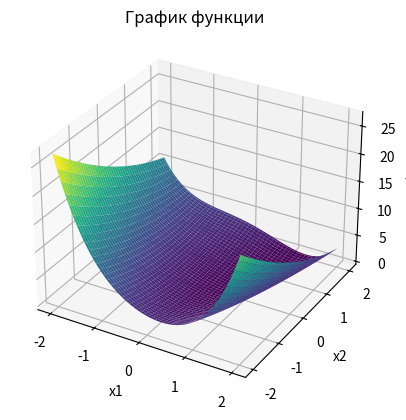

The script that saved this image:
import numpy as np
import matplotlib.pyplot as plt


def f2(x):
    return 0.5 * (x[1] - x[0] ** 2) ** 2 + (1 - x[0]) ** 2


def gradient_f2(x):
    grad = np.zeros(2)
    grad[0] = -2 * (1 - x[0]) - 2 * (x[1] - x[0] ** 2) * 2 * x[0]
    grad[1] = 2 * (x[1] - x[0] ** 2)
    return grad


def marquardt_method(x0, f, gradient_f, epsilon=1e-6, max_iterations=100):
    x = x0.copy()
    lambd = 0.01  # Initial damping factor
    iteration = 0

    while np.linalg.norm(gradient_f(x)) > epsilon and iteration < max_iterations:
        gradient = gradient_f(x)
        hessian = np.zeros((2, 2))
        hessian[0, 0] = 2 + 12 * x[0] ** 2 - 4 * x[1]
        hessian[0, 1] = -4 * x[0]
        hessian[1, 0] = -4 * x[0]
        hessian[1, 1] = 2

        delta = np.linalg.solve(hessian + lambd * np.eye(2), -gradient)
        new_x = x + delta

        if f(new_x) < f(x):
            lambd *= 0.1
            x = new_x
        else:
            lambd *= 10

        iteration += 1

    return x


def start_algorithm(x1, x2):
    x0 = np.array([x1, x2])

    # Выполняем метод Марквардта
    result = marquardt_method(x0, f2, gradient_f2)

    # Создаем график функции
    x1_vals = np.linspace(-2, 2, 100)
    x2_vals = np.linspace(-2, 2, 100)
    x1_mesh, x2_mesh = np.meshgrid(x1_vals, x2_vals)
    f_vals = f2([x1_mesh, x2_mesh])

    fig = plt.figure()
    ax = fig.add_subplot(111, projection='3d')
    ax.plot_surface(x1_mesh, x2_mesh, f_vals, cmap='viridis')
    ax.set_xlabel('x1')
    ax.set_ylabel('x2')
    ax.set_zlabel('f(x)')
    plt.title('График функции')
    plt.show()

    return f"Найденные точки:\nx1 = {result[0]}\nx2 = {result[1]}"


def start_input():
    x1 = float(input('Введите первую точку x1: '))
    x2 = float(input('Введите вторую точку x2: '))

    start_algorithm(x1, x2)


def main():
    # Начальные точки
    x1, x2 = 0.5, 0.5

    start_algorithm(x1, x2)


if __name__ == '__main__':
    main()
